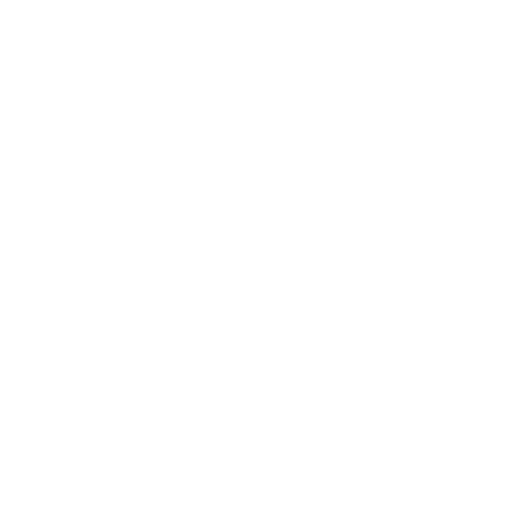
t = 0.00 s
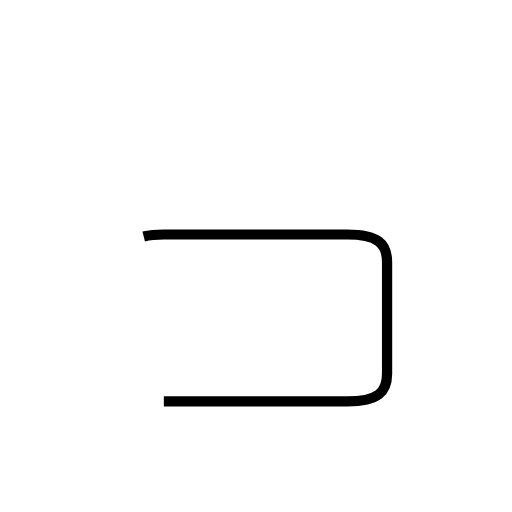
t = 1.79 s
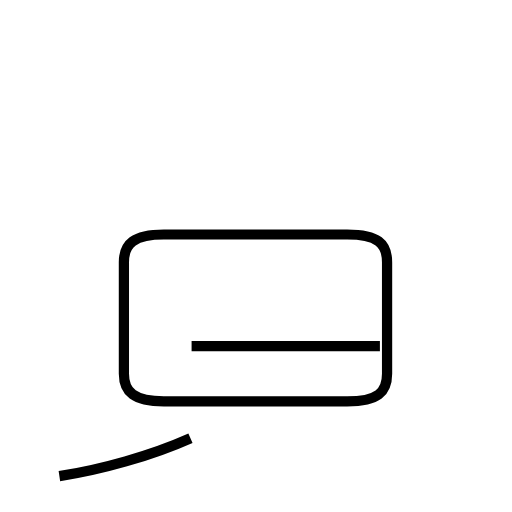
t = 3.34 s
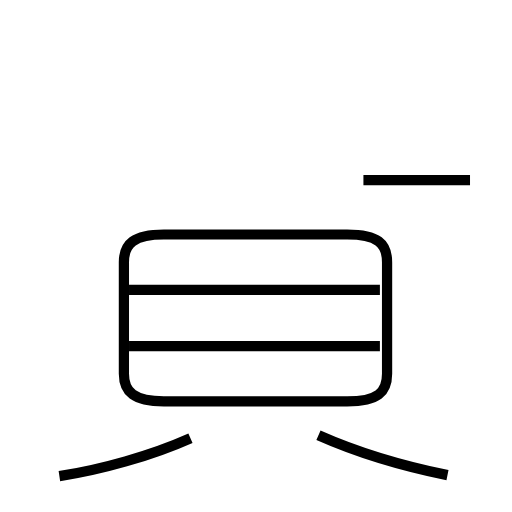
t = 4.96 s
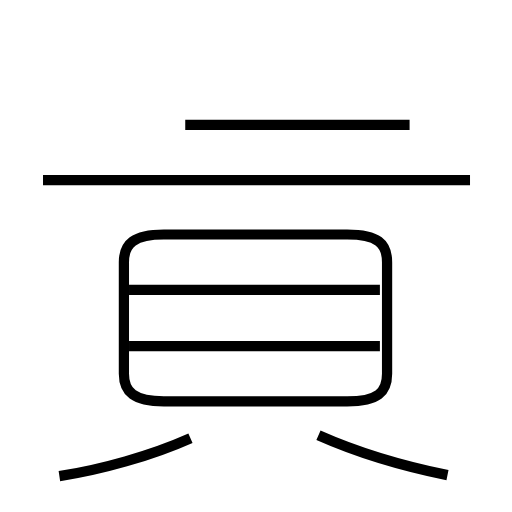
t = 6.56 s
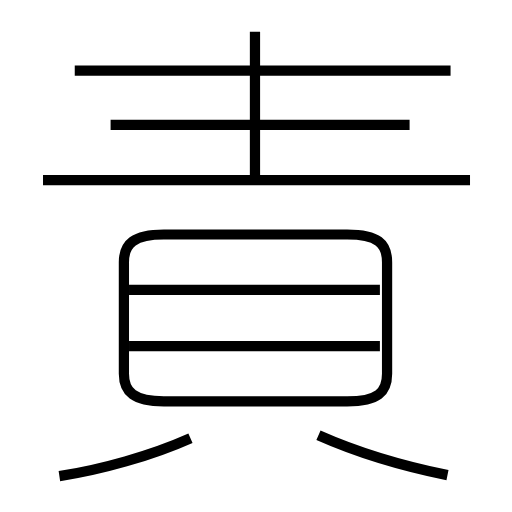
t = 8.32 s

The animated SVG that drew these frames (rendered in a browser with its animation timeline set to each time). Animation: 9 SMIL elements (animate=9); one cycle of 8.32 s.

<?xml version='1.0' encoding='utf-8'?>
<svg viewBox="0.0 -6.0 50.0 50.0" version="1.1" xmlns="http://www.w3.org/2000/svg"><rect x="-1000" y="-1000" width="2000" height="2000" stroke="white" fill="white" /><g style="fill:none;stroke:#000000;stroke-width:1"><path d="M 16.0 -4.8 L 33.9 -4.8 C 36.9 -4.8 37.8 -5.7 37.8 -7.5 L 37.8 -18.4 C 37.8 -20.2 36.9 -21.1 33.9 -21.1 L 16.0 -21.1 C 13.1 -21.1 12.1 -20.2 12.1 -18.4 L 12.1 -7.5 C 12.1 -5.7 13.1 -4.8 16.0 -4.8 Z " transform="translate(0.0 38.0)" stroke-dasharray="79.45012204571151" stroke-dashoffset="79.45012204571151"><animate attributeName="stroke-dashoffset" from="79.45012204571151" to="0" dur="2.3835036613713454s" begin="0s" fill="freeze" /></path><path d="M 5.8 2.5 C 9.8 1.9 14.8 0.5 18.6 -1.2 " transform="translate(0.0 38.0)" stroke-dasharray="13.360044127200762" stroke-dashoffset="13.360044127200762"><animate attributeName="stroke-dashoffset" from="13.360044127200762" to="0" dur="0.40080132381602285s" begin="2.3835036613713454s" fill="freeze" /></path><path d="M 37.1 -10.2 L 12.6 -10.2 " transform="translate(0.0 38.0)" stroke-dasharray="24.5" stroke-dashoffset="24.5"><animate attributeName="stroke-dashoffset" from="24.5" to="0" dur="0.735s" begin="2.7843049851873682s" fill="freeze" /></path><path d="M 43.7 2.4 C 39.3 1.5 34.7 0.1 31.1 -1.5 " transform="translate(0.0 38.0)" stroke-dasharray="13.213581101445335" stroke-dashoffset="13.213581101445335"><animate attributeName="stroke-dashoffset" from="13.213581101445335" to="0" dur="0.39640743304336007s" begin="3.519304985187368s" fill="freeze" /></path><path d="M 37.1 -15.7 L 12.6 -15.7 " transform="translate(0.0 38.0)" stroke-dasharray="24.5" stroke-dashoffset="24.5"><animate attributeName="stroke-dashoffset" from="24.5" to="0" dur="0.735s" begin="3.9157124182307284s" fill="freeze" /></path><path d="M 45.9 -26.4 L 4.2 -26.4 " transform="translate(0.0 38.0)" stroke-dasharray="41.699999999999996" stroke-dashoffset="41.699999999999996"><animate attributeName="stroke-dashoffset" from="41.699999999999996" to="0" dur="1.251s" begin="4.650712418230729s" fill="freeze" /></path><path d="M 40.0 -31.8 L 10.8 -31.8 " transform="translate(0.0 38.0)" stroke-dasharray="29.2" stroke-dashoffset="29.2"><animate attributeName="stroke-dashoffset" from="29.2" to="0" dur="0.876s" begin="5.901712418230728s" fill="freeze" /></path><path d="M 24.9 -26.1 L 24.9 -40.9 " transform="translate(0.0 38.0)" stroke-dasharray="14.799999999999997" stroke-dashoffset="14.799999999999997"><animate attributeName="stroke-dashoffset" from="14.799999999999997" to="0" dur="0.4439999999999999s" begin="6.7777124182307285s" fill="freeze" /></path><path d="M 44.0 -37.1 L 7.3 -37.1" transform="translate(0.0 38.0)" stroke-dasharray="36.7" stroke-dashoffset="36.7"><animate attributeName="stroke-dashoffset" from="36.7" to="0" dur="1.101s" begin="7.221712418230728s" fill="freeze" /></path></g></svg>
